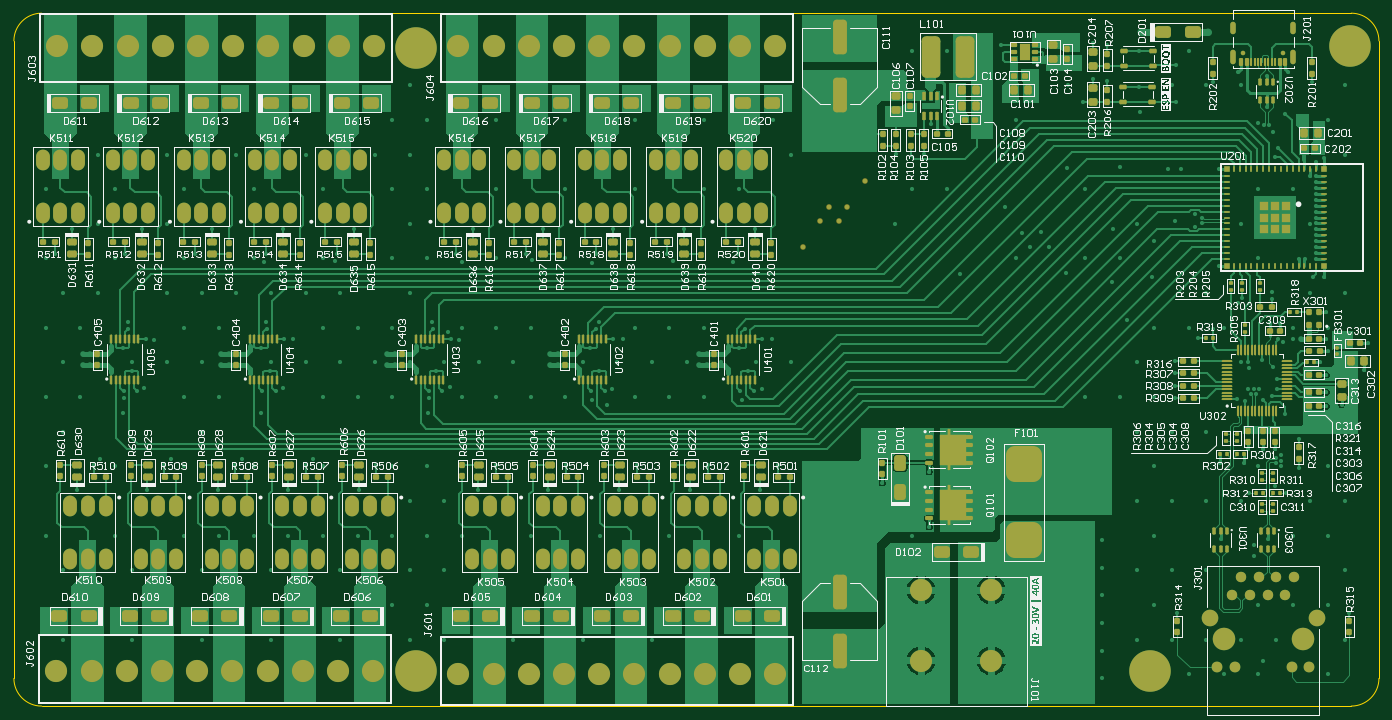
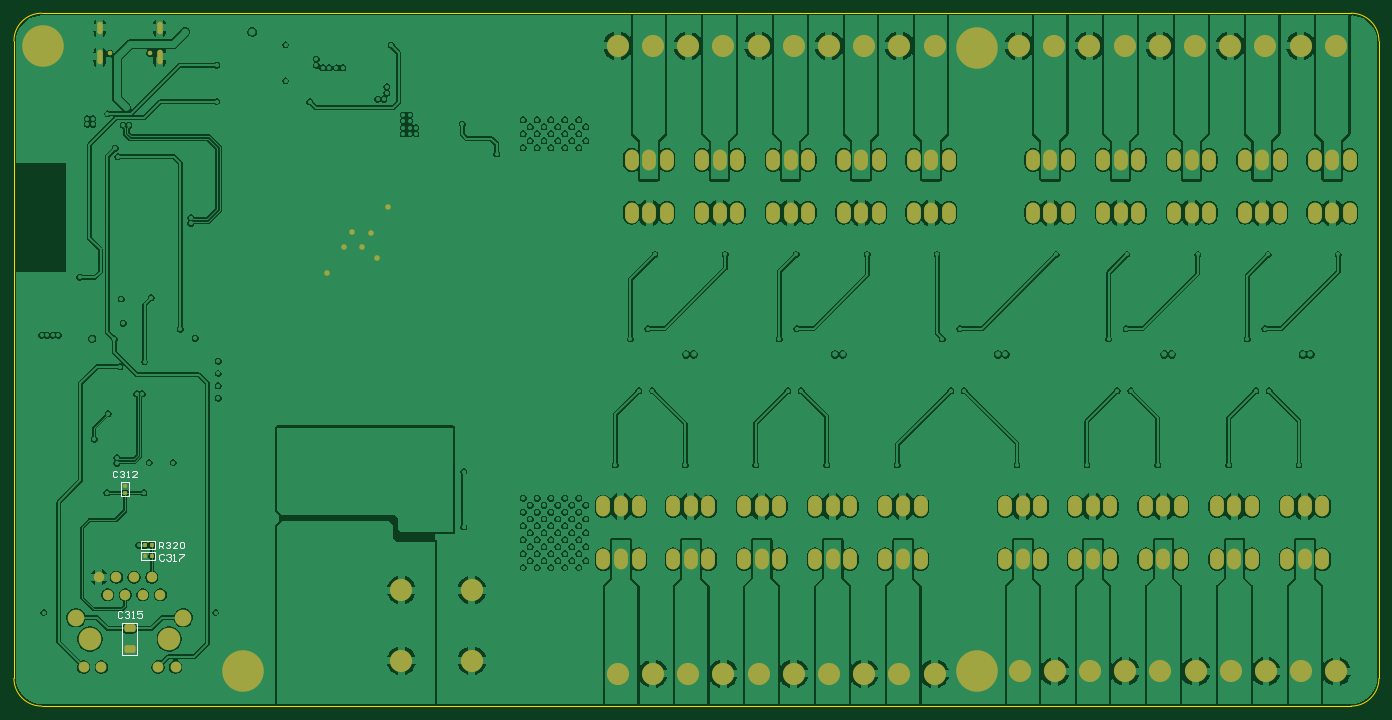
Circuit board: 9 layer files. Board 197.0 x 100.0 mm.
- bottom_copper: Controller A20.GBL (188572 bytes)
- bottom_silk: Controller A20.GBO (3194 bytes)
- paste: Controller A20.GBP (1670 bytes)
- bottom_mask: Controller A20.GBS (6164 bytes)
- outline: Controller A20.GKO (633 bytes)
- top_copper: Controller A20.GTL (101020 bytes)
- top_silk: Controller A20.GTO (212150 bytes)
- paste: Controller A20.GTP (22356 bytes)
- top_mask: Controller A20.GTS (26818 bytes)

=== bottom_copper: Controller A20.GBL (188572 bytes, source omitted) ===
=== bottom_silk: Controller A20.GBO ===
G04*
G04 #@! TF.GenerationSoftware,Altium Limited,Altium Designer,25.4.2 (15)*
G04*
G04 Layer_Color=32896*
%FSLAX44Y44*%
%MOMM*%
G71*
G04*
G04 #@! TF.SameCoordinates,73184756-021C-4AC8-A4DF-FCC11D8EA491*
G04*
G04*
G04 #@! TF.FilePolarity,Positive*
G04*
G01*
G75*
%ADD12C,0.2000*%
%ADD14C,0.1667*%
D12*
X1766250Y237750D02*
X1786250D01*
X1766250Y226750D02*
X1786250D01*
X1766250D02*
Y237750D01*
X1786250Y226750D02*
Y237750D01*
X1792500Y74000D02*
X1813500D01*
Y120000D01*
X1792500D02*
X1813500D01*
X1792500Y74000D02*
Y120000D01*
X1766250Y210750D02*
X1786250D01*
X1766250D02*
Y221750D01*
X1786250D01*
Y210750D02*
Y221750D01*
X1804000Y323000D02*
X1815000D01*
X1804000Y303000D02*
Y323000D01*
Y303000D02*
X1815000D01*
Y323000D01*
D14*
X1820830Y338332D02*
X1822496Y339998D01*
X1825828D01*
X1827494Y338332D01*
Y331668D01*
X1825828Y330002D01*
X1822496D01*
X1820830Y331668D01*
X1817498Y338332D02*
X1815831Y339998D01*
X1812499D01*
X1810833Y338332D01*
Y336666D01*
X1812499Y335000D01*
X1814165D01*
X1812499D01*
X1810833Y333334D01*
Y331668D01*
X1812499Y330002D01*
X1815831D01*
X1817498Y331668D01*
X1807501Y330002D02*
X1804169D01*
X1805835D01*
Y339998D01*
X1807501Y338332D01*
X1792506Y330002D02*
X1799170D01*
X1792506Y336666D01*
Y338332D01*
X1794172Y339998D01*
X1797504D01*
X1799170Y338332D01*
X1760827Y227502D02*
Y237498D01*
X1755829D01*
X1754163Y235832D01*
Y232500D01*
X1755829Y230834D01*
X1760827D01*
X1757495D02*
X1754163Y227502D01*
X1750831Y235832D02*
X1749164Y237498D01*
X1745832D01*
X1744166Y235832D01*
Y234166D01*
X1745832Y232500D01*
X1747498D01*
X1745832D01*
X1744166Y230834D01*
Y229168D01*
X1745832Y227502D01*
X1749164D01*
X1750831Y229168D01*
X1734169Y227502D02*
X1740834D01*
X1734169Y234166D01*
Y235832D01*
X1735836Y237498D01*
X1739168D01*
X1740834Y235832D01*
X1730837D02*
X1729171Y237498D01*
X1725839D01*
X1724173Y235832D01*
Y229168D01*
X1725839Y227502D01*
X1729171D01*
X1730837Y229168D01*
Y235832D01*
X1753330Y218332D02*
X1754996Y219998D01*
X1758328D01*
X1759994Y218332D01*
Y211668D01*
X1758328Y210002D01*
X1754996D01*
X1753330Y211668D01*
X1749998Y218332D02*
X1748331Y219998D01*
X1744999D01*
X1743333Y218332D01*
Y216666D01*
X1744999Y215000D01*
X1746665D01*
X1744999D01*
X1743333Y213334D01*
Y211668D01*
X1744999Y210002D01*
X1748331D01*
X1749998Y211668D01*
X1740001Y210002D02*
X1736669D01*
X1738335D01*
Y219998D01*
X1740001Y218332D01*
X1731670Y219998D02*
X1725006D01*
Y218332D01*
X1731670Y211668D01*
Y210002D01*
X1813330Y135832D02*
X1814996Y137498D01*
X1818328D01*
X1819994Y135832D01*
Y129168D01*
X1818328Y127502D01*
X1814996D01*
X1813330Y129168D01*
X1809998Y135832D02*
X1808331Y137498D01*
X1804999D01*
X1803333Y135832D01*
Y134166D01*
X1804999Y132500D01*
X1806665D01*
X1804999D01*
X1803333Y130834D01*
Y129168D01*
X1804999Y127502D01*
X1808331D01*
X1809998Y129168D01*
X1800001Y127502D02*
X1796669D01*
X1798335D01*
Y137498D01*
X1800001Y135832D01*
X1785006Y137498D02*
X1791670D01*
Y132500D01*
X1788338Y134166D01*
X1786672D01*
X1785006Y132500D01*
Y129168D01*
X1786672Y127502D01*
X1790004D01*
X1791670Y129168D01*
M02*

=== paste: Controller A20.GBP (1670 bytes, source withheld) ===
=== bottom_mask: Controller A20.GBS ===
G04*
G04 #@! TF.GenerationSoftware,Altium Limited,Altium Designer,25.4.2 (15)*
G04*
G04 Layer_Color=16711935*
%FSLAX44Y44*%
%MOMM*%
G71*
G04*
G04 #@! TF.SameCoordinates,73184756-021C-4AC8-A4DF-FCC11D8EA491*
G04*
G04*
G04 #@! TF.FilePolarity,Negative*
G04*
G01*
G75*
G04:AMPARAMS|DCode=41|XSize=0.5mm|YSize=0.6mm|CornerRadius=0.125mm|HoleSize=0mm|Usage=FLASHONLY|Rotation=90.000|XOffset=0mm|YOffset=0mm|HoleType=Round|Shape=RoundedRectangle|*
%AMROUNDEDRECTD41*
21,1,0.5000,0.3500,0,0,90.0*
21,1,0.2500,0.6000,0,0,90.0*
1,1,0.2500,0.1750,0.1250*
1,1,0.2500,0.1750,-0.1250*
1,1,0.2500,-0.1750,-0.1250*
1,1,0.2500,-0.1750,0.1250*
%
%ADD41ROUNDEDRECTD41*%
G04:AMPARAMS|DCode=42|XSize=0.5mm|YSize=0.6mm|CornerRadius=0.125mm|HoleSize=0mm|Usage=FLASHONLY|Rotation=0.000|XOffset=0mm|YOffset=0mm|HoleType=Round|Shape=RoundedRectangle|*
%AMROUNDEDRECTD42*
21,1,0.5000,0.3500,0,0,0.0*
21,1,0.2500,0.6000,0,0,0.0*
1,1,0.2500,0.1250,-0.1750*
1,1,0.2500,-0.1250,-0.1750*
1,1,0.2500,-0.1250,0.1750*
1,1,0.2500,0.1250,0.1750*
%
%ADD42ROUNDEDRECTD42*%
%ADD45C,3.2500*%
%ADD46C,1.5000*%
%ADD47C,2.4000*%
%ADD48C,1.5500*%
%ADD49O,0.8000X2.1000*%
%ADD50O,0.8000X1.8000*%
%ADD51C,0.6500*%
%ADD52C,3.2000*%
%ADD53C,6.0000*%
%ADD54O,2.0000X3.0000*%
%ADD55C,0.8032*%
G04:AMPARAMS|DCode=67|XSize=1.1mm|YSize=1.6mm|CornerRadius=0.275mm|HoleSize=0mm|Usage=FLASHONLY|Rotation=90.000|XOffset=0mm|YOffset=0mm|HoleType=Round|Shape=RoundedRectangle|*
%AMROUNDEDRECTD67*
21,1,1.1000,1.0500,0,0,90.0*
21,1,0.5500,1.6000,0,0,90.0*
1,1,0.5500,0.5250,0.2750*
1,1,0.5500,0.5250,-0.2750*
1,1,0.5500,-0.5250,-0.2750*
1,1,0.5500,-0.5250,0.2750*
%
%ADD67ROUNDEDRECTD67*%
D41*
X1809500Y308000D02*
D03*
Y318000D02*
D03*
D42*
X1771250Y232250D02*
D03*
X1781250D02*
D03*
X1781250Y216250D02*
D03*
X1771250D02*
D03*
D45*
X1745850Y97000D02*
D03*
X1860150D02*
D03*
D46*
X1834750Y160500D02*
D03*
X1809350D02*
D03*
X1783950D02*
D03*
X1758550D02*
D03*
X1771250Y185900D02*
D03*
X1796650D02*
D03*
X1822050D02*
D03*
X1847450D02*
D03*
D47*
X1880450Y127500D02*
D03*
X1725550D02*
D03*
D48*
X1869250Y56200D02*
D03*
X1736750D02*
D03*
X1843850D02*
D03*
X1762150D02*
D03*
D49*
X1759800Y936950D02*
D03*
X1846200D02*
D03*
D50*
Y978750D02*
D03*
X1759800D02*
D03*
D51*
X1774100Y941950D02*
D03*
X1831900D02*
D03*
D52*
X641400Y47000D02*
D03*
X692200D02*
D03*
X743000D02*
D03*
X793800D02*
D03*
X844600D02*
D03*
X895400D02*
D03*
X946200D02*
D03*
X997000D02*
D03*
X1047800D02*
D03*
X1098600D02*
D03*
X61400Y50000D02*
D03*
X112200D02*
D03*
X163000D02*
D03*
X213800D02*
D03*
X264600D02*
D03*
X315400D02*
D03*
X366200D02*
D03*
X417000D02*
D03*
X467800D02*
D03*
X518600D02*
D03*
X519600Y953000D02*
D03*
X468800D02*
D03*
X418000D02*
D03*
X367200D02*
D03*
X316400D02*
D03*
X265600D02*
D03*
X214800D02*
D03*
X164000D02*
D03*
X113200D02*
D03*
X62400D02*
D03*
X1098600D02*
D03*
X1047800D02*
D03*
X997000D02*
D03*
X946200D02*
D03*
X895400D02*
D03*
X844600D02*
D03*
X793800D02*
D03*
X743000D02*
D03*
X692200D02*
D03*
X641400D02*
D03*
X1410800Y65700D02*
D03*
X1309200D02*
D03*
Y167300D02*
D03*
X1410800D02*
D03*
D53*
X580000Y50000D02*
D03*
Y950000D02*
D03*
X1640000Y50000D02*
D03*
X1928000Y953000D02*
D03*
D54*
X1068600Y211900D02*
D03*
X1094000D02*
D03*
X1119400D02*
D03*
X1068600Y288100D02*
D03*
X1094000D02*
D03*
X1119400D02*
D03*
X967600Y211900D02*
D03*
X993000D02*
D03*
X1018400D02*
D03*
X967600Y288100D02*
D03*
X993000D02*
D03*
X1018400D02*
D03*
X865600Y211900D02*
D03*
X891000D02*
D03*
X916400D02*
D03*
X865600Y288100D02*
D03*
X891000D02*
D03*
X916400D02*
D03*
X763160Y211900D02*
D03*
X788560D02*
D03*
X813960D02*
D03*
X763160Y288100D02*
D03*
X788560D02*
D03*
X813960D02*
D03*
X661560Y211900D02*
D03*
X686960D02*
D03*
X712360D02*
D03*
X661560Y288100D02*
D03*
X686960D02*
D03*
X712360D02*
D03*
X488590Y211900D02*
D03*
X513990D02*
D03*
X539390D02*
D03*
X488590Y288100D02*
D03*
X513990D02*
D03*
X539390D02*
D03*
X387590Y211900D02*
D03*
X412990D02*
D03*
X438390D02*
D03*
X387590Y288100D02*
D03*
X412990D02*
D03*
X438390D02*
D03*
X285590Y211900D02*
D03*
X310990D02*
D03*
X336390D02*
D03*
X285590Y288100D02*
D03*
X310990D02*
D03*
X336390D02*
D03*
X183150Y211900D02*
D03*
X208550D02*
D03*
X233950D02*
D03*
X183150Y288100D02*
D03*
X208550D02*
D03*
X233950D02*
D03*
X81550Y211900D02*
D03*
X106950D02*
D03*
X132350D02*
D03*
X81550Y288100D02*
D03*
X106950D02*
D03*
X132350D02*
D03*
X92610Y788100D02*
D03*
X67210D02*
D03*
X41810D02*
D03*
X92610Y711900D02*
D03*
X67210D02*
D03*
X41810D02*
D03*
X193610Y788100D02*
D03*
X168210D02*
D03*
X142810D02*
D03*
X193610Y711900D02*
D03*
X168210D02*
D03*
X142810D02*
D03*
X295610Y788100D02*
D03*
X270210D02*
D03*
X244810D02*
D03*
X295610Y711900D02*
D03*
X270210D02*
D03*
X244810D02*
D03*
X398050Y788100D02*
D03*
X372650D02*
D03*
X347250D02*
D03*
X398050Y711900D02*
D03*
X372650D02*
D03*
X347250D02*
D03*
X499650Y788100D02*
D03*
X474250D02*
D03*
X448850D02*
D03*
X499650Y711900D02*
D03*
X474250D02*
D03*
X448850D02*
D03*
X671590Y788100D02*
D03*
X646190D02*
D03*
X620790D02*
D03*
X671590Y711900D02*
D03*
X646190D02*
D03*
X620790D02*
D03*
X772590Y788100D02*
D03*
X747190D02*
D03*
X721790D02*
D03*
X772590Y711900D02*
D03*
X747190D02*
D03*
X721790D02*
D03*
X874590Y788100D02*
D03*
X849190D02*
D03*
X823790D02*
D03*
X874590Y711900D02*
D03*
X849190D02*
D03*
X823790D02*
D03*
X977030Y788100D02*
D03*
X951630D02*
D03*
X926230D02*
D03*
X977030Y711900D02*
D03*
X951630D02*
D03*
X926230D02*
D03*
X1078630Y788100D02*
D03*
X1053230D02*
D03*
X1027830D02*
D03*
X1078630Y711900D02*
D03*
X1053230D02*
D03*
X1027830D02*
D03*
D55*
X1518750Y625000D02*
D03*
X1494000Y662250D02*
D03*
X1467000Y662000D02*
D03*
X1482000Y683500D02*
D03*
X1454750Y683250D02*
D03*
X1430000Y720500D02*
D03*
X1446000Y646000D02*
D03*
D67*
X1803000Y82000D02*
D03*
Y112000D02*
D03*
M02*

=== outline: Controller A20.GKO ===
G04*
G04 #@! TF.GenerationSoftware,Altium Limited,Altium Designer,25.4.2 (15)*
G04*
G04 Layer_Color=16711935*
%FSLAX44Y44*%
%MOMM*%
G71*
G04*
G04 #@! TF.SameCoordinates,73184756-021C-4AC8-A4DF-FCC11D8EA491*
G04*
G04*
G04 #@! TF.FilePolarity,Positive*
G04*
G01*
G75*
%ADD12C,0.2000*%
D12*
X1970000Y960000D02*
G03*
X1930000Y1000000I-40000J0D01*
G01*
Y0D02*
G03*
X1970000Y40000I0J40000D01*
G01*
X40000Y1000000D02*
G03*
X0Y960000I0J-40000D01*
G01*
Y40000D02*
G03*
X40000Y0I40000J0D01*
G01*
X1930000D01*
X40000Y1000000D02*
X1930000D01*
X1970000Y40000D02*
Y960000D01*
X0Y40000D02*
Y960000D01*
M02*

=== top_copper: Controller A20.GTL (101020 bytes, source omitted) ===
=== top_silk: Controller A20.GTO (212150 bytes, source omitted) ===
=== paste: Controller A20.GTP (22356 bytes, source withheld) ===
=== top_mask: Controller A20.GTS (26818 bytes, source omitted) ===
